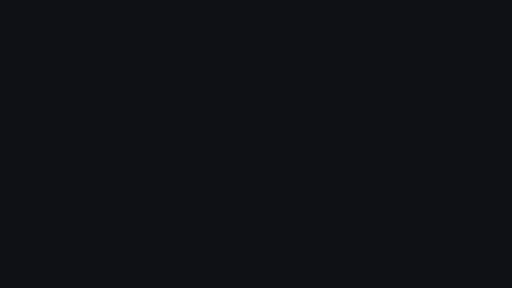
t = 0.00 s
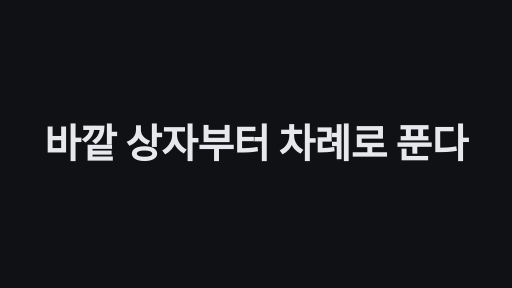
t = 1.70 s
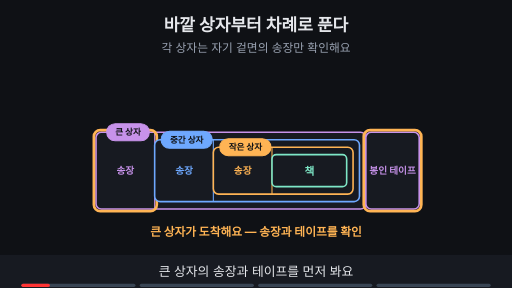
t = 2.94 s
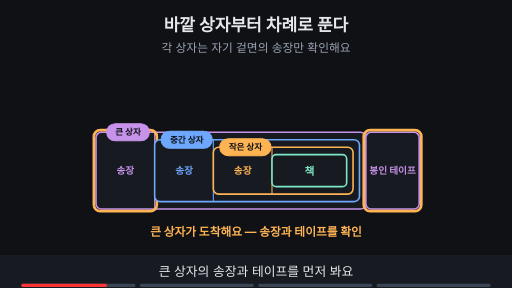
t = 4.81 s
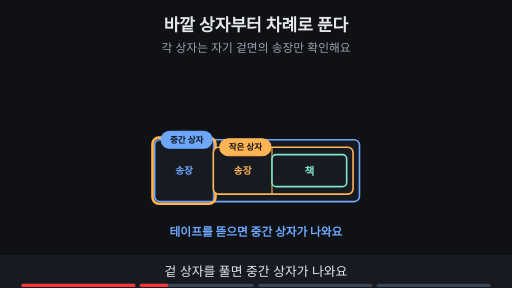
t = 6.69 s
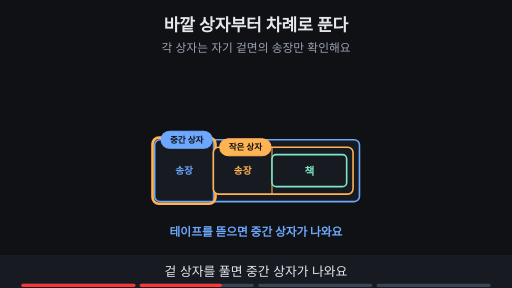
t = 8.45 s

The animated SVG that drew these frames (rendered in a browser with its animation timeline set to each time). Animation: 22 SMIL elements (animate=21,animateTransform=1); frames cover the first 8.45 s, repeats indefinitely.

<svg xmlns="http://www.w3.org/2000/svg" viewBox="0 0 960 540" width="960" height="540" font-family="-apple-system,'Apple SD Gothic Neo','Segoe UI',sans-serif">
<title>바깥 상자부터 차례로 푼다</title>
<rect width="960" height="540" fill="#0f1115"/>
<text x="480" y="58" text-anchor="middle" font-size="32" font-weight="700" fill="#e6e8ec">바깥 상자부터 차례로 푼다</text>
<text x="480" y="98" text-anchor="middle" font-size="22" fill="#9aa3b2">각 상자는 자기 겉면의 송장만 확인해요</text>
<g opacity="1"><animate attributeName="opacity" values="1;1;0;0" keyTimes="0;0.235;0.250;1" dur="15s" repeatCount="indefinite" begin="2s"/><rect x="180" y="248" width="506" height="144" rx="10" fill="#171a21" stroke="#c792ea" stroke-width="3"/><line x1="290" y1="248" x2="290" y2="392" stroke="#c792ea" stroke-width="2"/><text x="235" y="327.0" text-anchor="middle" font-size="18" font-weight="700" fill="#c792ea">송장</text><line x1="686" y1="248" x2="686" y2="392" stroke="#c792ea" stroke-width="2"/><rect x="686" y="248" width="100" height="144" rx="10" fill="#171a21" stroke="#c792ea" stroke-width="3"/><text x="736" y="327.0" text-anchor="middle" font-size="18" font-weight="700" fill="#c792ea">봉인 테이프</text><rect x="176" y="244" width="118" height="152" rx="12" fill="none" stroke="#ffb454" stroke-width="5"/><rect x="682" y="244" width="108" height="152" rx="12" fill="none" stroke="#ffb454" stroke-width="5"/><rect x="290" y="262" width="384" height="116" rx="10" fill="#171a21" stroke="#6ea8fe" stroke-width="3"/><line x1="400" y1="262" x2="400" y2="378" stroke="#6ea8fe" stroke-width="2"/><text x="345" y="327.0" text-anchor="middle" font-size="18" font-weight="700" fill="#6ea8fe">송장</text><rect x="200" y="232" width="80" height="32" rx="16" fill="#c792ea" stroke="#c792ea" stroke-width="2"/><text x="240" y="253.76" text-anchor="middle" font-size="16" font-weight="700" fill="#0f1115">큰 상자</text><rect x="302" y="246" width="96" height="32" rx="16" fill="#6ea8fe" stroke="#6ea8fe" stroke-width="2"/><text x="350" y="267.76" text-anchor="middle" font-size="16" font-weight="700" fill="#0f1115">중간 상자</text></g><g opacity="0"><animate attributeName="opacity" values="0;0;1;1;0;0" keyTimes="0;0.250;0.265;0.485;0.500;1" dur="15s" repeatCount="indefinite" begin="2s"/><rect x="290" y="262" width="384" height="116" rx="10" fill="#171a21" stroke="#6ea8fe" stroke-width="3"/><line x1="400" y1="262" x2="400" y2="378" stroke="#6ea8fe" stroke-width="2"/><text x="345" y="327.0" text-anchor="middle" font-size="18" font-weight="700" fill="#6ea8fe">송장</text><rect x="286" y="258" width="118" height="124" rx="12" fill="none" stroke="#ffb454" stroke-width="5"/><rect x="302" y="246" width="96" height="32" rx="16" fill="#6ea8fe" stroke="#6ea8fe" stroke-width="2"/><text x="350" y="267.76" text-anchor="middle" font-size="16" font-weight="700" fill="#0f1115">중간 상자</text></g><g opacity="1"><animate attributeName="opacity" values="1;1;0;0" keyTimes="0;0.235;0.250;1" dur="15s" repeatCount="indefinite" begin="2s"/><rect x="400" y="276" width="262" height="88" rx="10" fill="#171a21" stroke="#ffb454" stroke-width="3"/><line x1="510" y1="276" x2="510" y2="364" stroke="#ffb454" stroke-width="2"/><text x="455" y="327.0" text-anchor="middle" font-size="18" font-weight="700" fill="#ffb454">송장</text><rect x="412" y="260" width="96" height="32" rx="16" fill="#ffb454" stroke="#ffb454" stroke-width="2"/><text x="460" y="281.76" text-anchor="middle" font-size="16" font-weight="700" fill="#0f1115">작은 상자</text></g><g opacity="0"><animate attributeName="opacity" values="0;0;1;1;0;0" keyTimes="0;0.250;0.265;0.485;0.500;1" dur="15s" repeatCount="indefinite" begin="2s"/><rect x="400" y="276" width="262" height="88" rx="10" fill="#171a21" stroke="#ffb454" stroke-width="3"/><line x1="510" y1="276" x2="510" y2="364" stroke="#ffb454" stroke-width="2"/><text x="455" y="327.0" text-anchor="middle" font-size="18" font-weight="700" fill="#ffb454">송장</text><rect x="412" y="260" width="96" height="32" rx="16" fill="#ffb454" stroke="#ffb454" stroke-width="2"/><text x="460" y="281.76" text-anchor="middle" font-size="16" font-weight="700" fill="#0f1115">작은 상자</text></g><g opacity="0"><animate attributeName="opacity" values="0;0;1;1;0;0" keyTimes="0;0.500;0.515;0.735;0.750;1" dur="15s" repeatCount="indefinite" begin="2s"/><rect x="400" y="276" width="262" height="88" rx="10" fill="#171a21" stroke="#ffb454" stroke-width="3"/><line x1="510" y1="276" x2="510" y2="364" stroke="#ffb454" stroke-width="2"/><text x="455" y="327.0" text-anchor="middle" font-size="18" font-weight="700" fill="#ffb454">송장</text><rect x="396" y="272" width="118" height="96" rx="12" fill="none" stroke="#ffb454" stroke-width="5"/><rect x="412" y="260" width="96" height="32" rx="16" fill="#ffb454" stroke="#ffb454" stroke-width="2"/><text x="460" y="281.76" text-anchor="middle" font-size="16" font-weight="700" fill="#0f1115">작은 상자</text></g><g opacity="1"><animate attributeName="opacity" values="1;1;0;0" keyTimes="0;0.735;0.750;1" dur="15s" repeatCount="indefinite" begin="2s"/><rect x="510" y="290" width="140" height="60" rx="8" fill="#171a21" stroke="#7ee7c7" stroke-width="3"/><text x="580.0" y="329.0" text-anchor="middle" font-size="20" font-weight="700" fill="#7ee7c7">책</text></g><g opacity="0"><animate attributeName="opacity" values="0;0;1;1" keyTimes="0;0.750;0.765;1" dur="15s" repeatCount="indefinite" begin="2s"/><rect x="510" y="290" width="140" height="60" rx="8" fill="#171a21" stroke="#7ee7c7" stroke-width="4"/><text x="580.0" y="329.0" text-anchor="middle" font-size="20" font-weight="700" fill="#7ee7c7">책</text><circle cx="686" cy="320" r="16" fill="#7ee7c7"/><path d="M678 320 l6 6 l11 -12" fill="none" stroke="#0f1115" stroke-width="4"/></g><g opacity="1"><animate attributeName="opacity" values="1;1;0;0" keyTimes="0;0.235;0.250;1" dur="15s" repeatCount="indefinite" begin="2s"/><text x="480" y="442" text-anchor="middle" font-size="22" font-weight="700" fill="#ffb454">큰 상자가 도착해요 — 송장과 테이프를 확인</text></g><g opacity="0"><animate attributeName="opacity" values="0;0;1;1;0;0" keyTimes="0;0.250;0.265;0.485;0.500;1" dur="15s" repeatCount="indefinite" begin="2s"/><text x="480" y="442" text-anchor="middle" font-size="22" font-weight="700" fill="#6ea8fe">테이프를 뜯으면 중간 상자가 나와요</text></g><g opacity="0"><animate attributeName="opacity" values="0;0;1;1;0;0" keyTimes="0;0.500;0.515;0.735;0.750;1" dur="15s" repeatCount="indefinite" begin="2s"/><text x="480" y="442" text-anchor="middle" font-size="22" font-weight="700" fill="#ffb454">그 송장을 확인하고 작은 상자를 꺼내요</text></g><g opacity="0"><animate attributeName="opacity" values="0;0;1;1" keyTimes="0;0.750;0.765;1" dur="15s" repeatCount="indefinite" begin="2s"/><text x="480" y="442" text-anchor="middle" font-size="22" font-weight="700" fill="#7ee7c7">책이 받는 사람에게 전달돼요</text></g>
<rect x="0" y="478" width="960" height="62" fill="#171a21"/>
<g opacity="1"><animate attributeName="opacity" values="1;1;0;0" keyTimes="0;0.235;0.250;1" dur="15s" repeatCount="indefinite" begin="2s"/><text x="480" y="518" text-anchor="middle" font-size="24" fill="#e6e8ec">큰 상자의 송장과 테이프를 먼저 봐요</text></g>
<g opacity="0"><animate attributeName="opacity" values="0;0;1;1;0;0" keyTimes="0;0.250;0.265;0.485;0.500;1" dur="15s" repeatCount="indefinite" begin="2s"/><text x="480" y="518" text-anchor="middle" font-size="24" fill="#e6e8ec">겉 상자를 풀면 중간 상자가 나와요</text></g>
<g opacity="0"><animate attributeName="opacity" values="0;0;1;1;0;0" keyTimes="0;0.500;0.515;0.735;0.750;1" dur="15s" repeatCount="indefinite" begin="2s"/><text x="480" y="518" text-anchor="middle" font-size="24" fill="#e6e8ec">중간 상자의 송장을 확인해요</text></g>
<g opacity="0"><animate attributeName="opacity" values="0;0;1;1" keyTimes="0;0.750;0.765;1" dur="15s" repeatCount="indefinite" begin="2s"/><text x="480" y="518" text-anchor="middle" font-size="24" fill="#e6e8ec">마지막으로 책이 전달돼요</text></g>

<g aria-label="재생 진행 막대" data-stage-count="4"><g class="progress-segment" data-stage="1"><rect x="40" y="532" width="214" height="6" rx="3" fill="#394554"/><rect x="40" y="532" width="0" height="6" rx="3" fill="#ff3434"><animate begin="2s" attributeName="width" values="0;214;214" keyTimes="0;0.250000;1" dur="15s" repeatCount="indefinite"/></rect></g><g class="progress-segment" data-stage="2"><rect x="262" y="532" width="214" height="6" rx="3" fill="#394554"/><rect x="262" y="532" width="0" height="6" rx="3" fill="#ff3434"><animate begin="2s" attributeName="width" values="0;0;214;214" keyTimes="0;0.250000;0.500000;1" dur="15s" repeatCount="indefinite"/></rect></g><g class="progress-segment" data-stage="3"><rect x="484" y="532" width="214" height="6" rx="3" fill="#394554"/><rect x="484" y="532" width="0" height="6" rx="3" fill="#ff3434"><animate begin="2s" attributeName="width" values="0;0;214;214" keyTimes="0;0.500000;0.750000;1" dur="15s" repeatCount="indefinite"/></rect></g><g class="progress-segment" data-stage="4"><rect x="706" y="532" width="214" height="6" rx="3" fill="#394554"/><rect x="706" y="532" width="0" height="6" rx="3" fill="#ff3434"><animate begin="2s" attributeName="width" values="0;0;214" keyTimes="0;0.750000;1" dur="15s" repeatCount="indefinite"/></rect></g></g><g id="title-intro"><rect x="0" y="0" width="960" height="540" fill="#0f1115"/><g opacity="0"><text x="480" y="296.13" text-anchor="middle" font-size="74.6575" font-weight="750" letter-spacing="-1" fill="#e6e8ec">바깥 상자부터 차례로 푼다</text><animate attributeName="opacity" values="0;1;1;0;0" keyTimes="0;0.023529;0.100000;0.117647;1" dur="17s" repeatCount="indefinite"/><animateTransform attributeName="transform" type="translate" values="0 28;0 0;0 0;0 -32;0 -32" keyTimes="0;0.023529;0.100000;0.117647;1" dur="17s" repeatCount="indefinite"/></g><animate attributeName="opacity" values="1;1;0;0" keyTimes="0;0.100000;0.117647;1" dur="17s" repeatCount="indefinite"/></g></svg>
